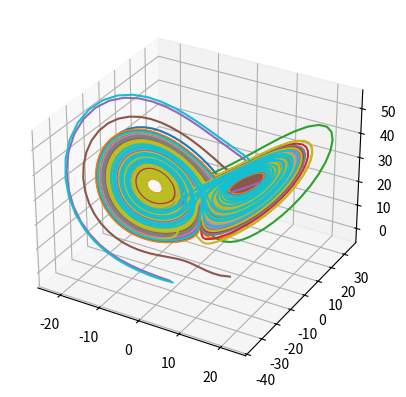

Generate this figure with matplotlib:
# -*- coding: utf-8 -*-
"""
Created on Mon Jul 25 16:03:08 2022

[redacted]
"""


import numpy as np
import matplotlib.pyplot as plt
from scipy.integrate import odeint

def lorenz(x, t, sigma, rho, beta):
    """ODE right hand side"""
    x_dot = np.zeros(3)
    x_dot[0] = sigma*(x[1] - x[0])
    x_dot[1] = x[0]*(rho - x[2]) - x[1]
    x_dot[2] = x[0]*x[1] - beta*x[2]
    
    return x_dot

def RK4(func, x0, t0, tf, stepsize):
    "Fourth order Runge-Kutta"
    solution4 = np.array([])  # empty array to contain solution
    timeline4 = np.array([solution4])
    x_current = x0  # inital solution
    t_current = t0  # initial time
    timeline4 = np.append(timeline4, t_current)
    solution4 = np.append(solution4, x_current)
    while t_current < tf-stepsize: 
        # update time and solution
        t_old = t_current 
        x_old = x_current 
        
        # RK4 constants
        k1 = func(x_old, t_old, sigma, rho, beta)
        k2 = func(x_old + k1*stepsize/2, t_old + stepsize/2, sigma, rho, beta)
        k3 = func(x_old + k2*stepsize/2, t_old + stepsize/2, sigma, rho, beta)
        k4 = func(x_old + k3*stepsize, t_old + stepsize, sigma, rho, beta)
        
        # calculate current time and solution 
        t_current = t_old + stepsize
        x_current = x_old + stepsize*(k1 + 2*k2 + 2*k3 + k4)/6
        
        # store time and solution 
        timeline4 = np.append(timeline4, t_current)
        solution4 = np.append(solution4, x_current)
    
    solution4 = np.reshape(solution4,(np.size(timeline4),3))
    return solution4

"Set the problem"
x0 = np.transpose([5, 5, 5]) # initial condition
t0 = 0 # initial time
tf = 20 # final time

sigma = 10
rho = 28
beta = 8/3

"Evaluate the exact solution"
time = np.linspace(t0,tf,num=1000)  # time spanned

solution4 = odeint(lorenz, x0, time, args=(sigma, rho, beta))

"Numerical integration"
stepsize = .01 # step size

solution4 = RK4(lorenz, x0, t0, tf, stepsize)

"plot solution"
fig1 = plt.figure()
ax = plt.axes(projection='3d')
ax.plot3D(solution4[:,0], solution4[:,1], solution4[:,2], 'gray')

"Random initial conditions"
number_of_ICs = 20

x0 = np.random.rand(number_of_ICs,3)
x0[:,0] = x0[:,0]*40-20
x0[:,1] = x0[:,1]*60-30
x0[:,2] = x0[:,2]*50

"plot new solutions"
for i in range(number_of_ICs):
    solution4 = RK4(lorenz, x0[i,:], t0, tf, stepsize)
    ax.plot3D(solution4[:,0], solution4[:,1], solution4[:,2])